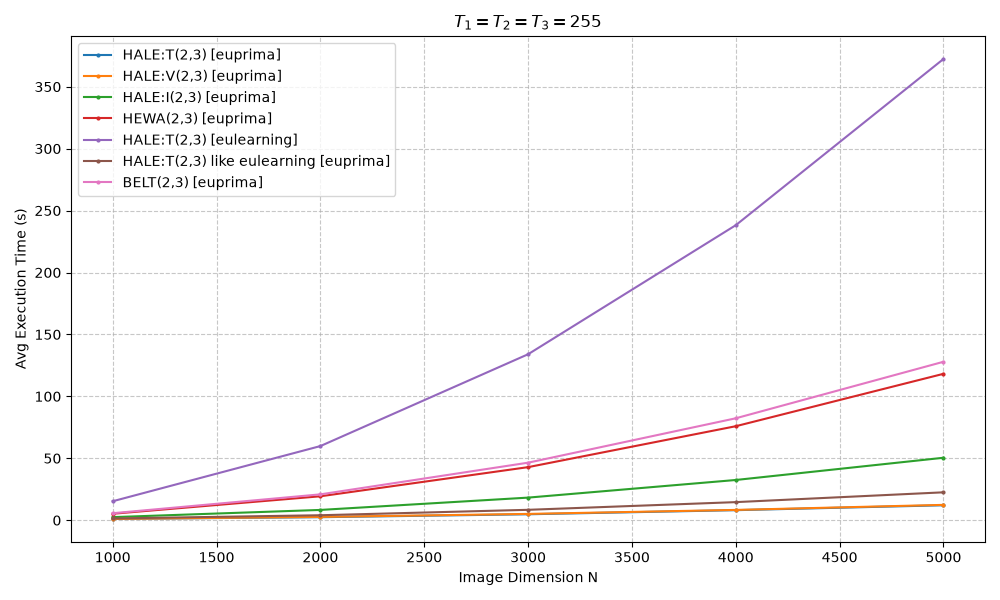

The file beside this chart, header and first rows:
Image Dimension N, HALE:T(2,3) [euprima], HALE:V(2,3) [euprima], HALE:I(2,3) [euprima], HEWA(2,3) [euprima], BELT(2,3) [euprima], HALE:T(2,3) [eulearning], HALE:T(2,3) like eulearning [euprima], HALE:V(2,3) [eulearning], HALE:V(2,3) like eulearning [euprima]
1000, 0.9566, 0.9143, 2.451, 5.236, 5.578, 15.1, 1.326, 15.19, 1.249
2000, 2.318, 2.141, 8.288, 19.38, 20.54, 59.12, 3.697, 59.12, 3.424
3000, 4.552, 3.817, 17.81, 42.72, 45.5, 133.1, 7.794, 132.4, 7.045
4000, 7.689, 6.329, 31.66, 75.8, 80.71, 237.2, 13.25, 236.8, 12.25
5000, 12.17, 9.654, 49.14, 117.5, 125.7, 373.1, 20.7, 369.6, 18.68
